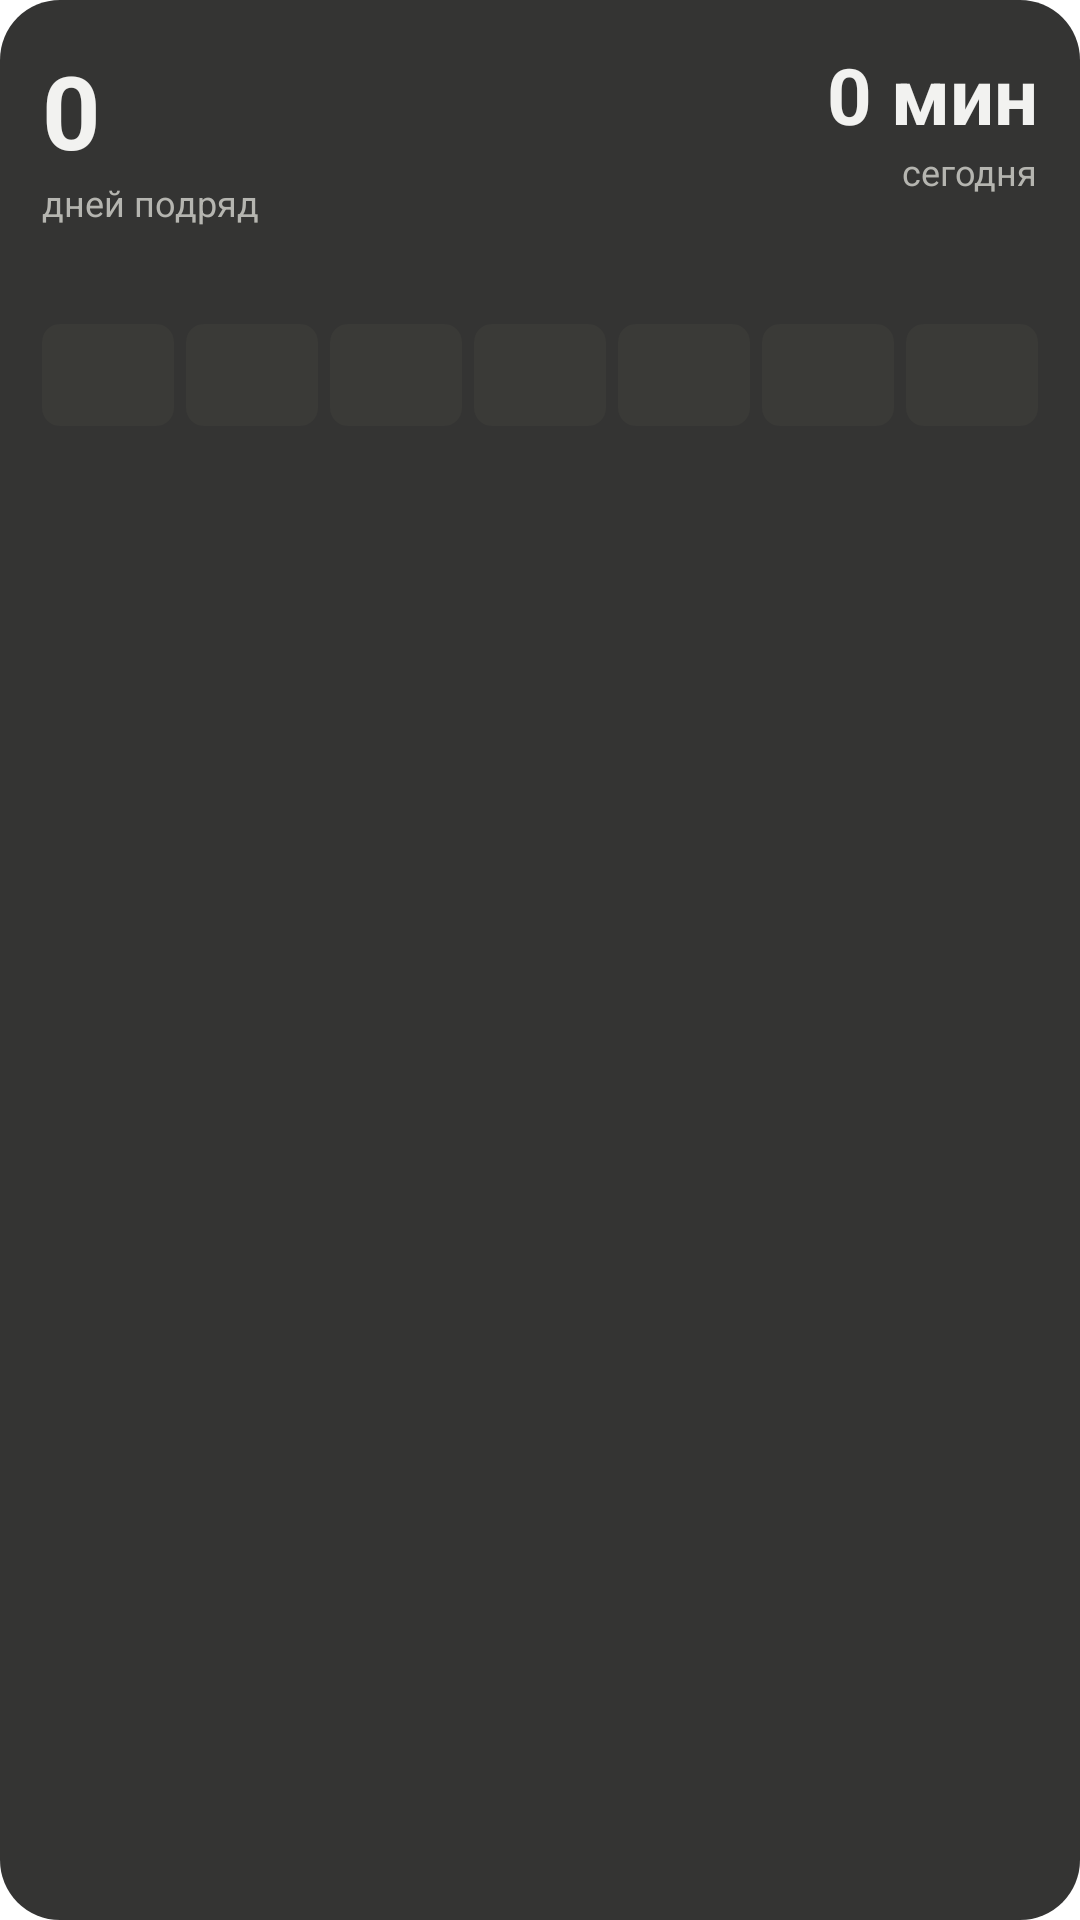

Reconstruct the res/layout file that produces this screen, plus the resources it refers to.
<!-- AndroidManifest.xml: application theme Theme.ReadingTracker -->
<!-- res/layout/widget_reading.xml -->
<?xml version="1.0" encoding="utf-8"?>
<LinearLayout xmlns:android="http://schemas.android.com/apk/res/android"
    android:id="@+id/wRoot"
    android:layout_width="match_parent"
    android:layout_height="match_parent"
    android:orientation="vertical"
    android:padding="14dp"
    android:background="@drawable/widget_bg">

    <LinearLayout
        android:layout_width="match_parent"
        android:layout_height="wrap_content"
        android:orientation="horizontal">

        <LinearLayout
            android:layout_width="0dp"
            android:layout_height="wrap_content"
            android:layout_weight="1"
            android:orientation="vertical">
            <TextView
                android:id="@+id/wStreak"
                android:layout_width="wrap_content"
                android:layout_height="wrap_content"
                android:text="0"
                android:textSize="34sp"
                android:textStyle="bold"
                android:textColor="#F2F2F0" />
            <TextView
                android:id="@+id/wStreakLabel"
                android:layout_width="wrap_content"
                android:layout_height="wrap_content"
                android:text="дней подряд"
                android:textSize="12sp"
                android:textColor="#B5B5B0" />
        </LinearLayout>

        <LinearLayout
            android:layout_width="0dp"
            android:layout_height="wrap_content"
            android:layout_weight="1"
            android:gravity="end"
            android:orientation="vertical">
            <TextView
                android:id="@+id/wToday"
                android:layout_width="wrap_content"
                android:layout_height="wrap_content"
                android:text="0 мин"
                android:textSize="26sp"
                android:textStyle="bold"
                android:textColor="#F2F2F0" />
            <TextView
                android:layout_width="wrap_content"
                android:layout_height="wrap_content"
                android:text="сегодня"
                android:textSize="12sp"
                android:textColor="#B5B5B0" />
        </LinearLayout>
    </LinearLayout>

    <TextView
        android:id="@+id/wRecord"
        android:layout_width="match_parent"
        android:layout_height="wrap_content"
        android:layout_marginTop="6dp"
        android:textSize="12sp"
        android:textColor="#86b6ef" />

    <LinearLayout
        android:layout_width="match_parent"
        android:layout_height="wrap_content"
        android:layout_marginTop="10dp"
        android:orientation="horizontal">
            <TextView
                android:id="@+id/wDay0"
                android:layout_width="0dp"
                android:layout_height="34dp"
                android:layout_weight="1"
                android:layout_marginEnd="4dp"
                android:gravity="center"
                android:textSize="11sp"
                android:textColor="#B5B5B0"
                android:background="@drawable/widget_cell_0" />
            <TextView
                android:id="@+id/wDay1"
                android:layout_width="0dp"
                android:layout_height="34dp"
                android:layout_weight="1"
                android:layout_marginEnd="4dp"
                android:gravity="center"
                android:textSize="11sp"
                android:textColor="#B5B5B0"
                android:background="@drawable/widget_cell_0" />
            <TextView
                android:id="@+id/wDay2"
                android:layout_width="0dp"
                android:layout_height="34dp"
                android:layout_weight="1"
                android:layout_marginEnd="4dp"
                android:gravity="center"
                android:textSize="11sp"
                android:textColor="#B5B5B0"
                android:background="@drawable/widget_cell_0" />
            <TextView
                android:id="@+id/wDay3"
                android:layout_width="0dp"
                android:layout_height="34dp"
                android:layout_weight="1"
                android:layout_marginEnd="4dp"
                android:gravity="center"
                android:textSize="11sp"
                android:textColor="#B5B5B0"
                android:background="@drawable/widget_cell_0" />
            <TextView
                android:id="@+id/wDay4"
                android:layout_width="0dp"
                android:layout_height="34dp"
                android:layout_weight="1"
                android:layout_marginEnd="4dp"
                android:gravity="center"
                android:textSize="11sp"
                android:textColor="#B5B5B0"
                android:background="@drawable/widget_cell_0" />
            <TextView
                android:id="@+id/wDay5"
                android:layout_width="0dp"
                android:layout_height="34dp"
                android:layout_weight="1"
                android:layout_marginEnd="4dp"
                android:gravity="center"
                android:textSize="11sp"
                android:textColor="#B5B5B0"
                android:background="@drawable/widget_cell_0" />
            <TextView
                android:id="@+id/wDay6"
                android:layout_width="0dp"
                android:layout_height="34dp"
                android:layout_weight="1"
                android:layout_marginEnd="0dp"
                android:gravity="center"
                android:textSize="11sp"
                android:textColor="#B5B5B0"
                android:background="@drawable/widget_cell_0" />
    </LinearLayout>

    <TextView
        android:id="@+id/wBook"
        android:layout_width="match_parent"
        android:layout_height="wrap_content"
        android:layout_marginTop="12dp"
        android:maxLines="2"
        android:ellipsize="end"
        android:textSize="14sp"
        android:textStyle="bold"
        android:textColor="#F2F2F0" />

    <TextView
        android:id="@+id/wBookMeta"
        android:layout_width="match_parent"
        android:layout_height="wrap_content"
        android:textSize="12sp"
        android:textColor="#B5B5B0" />

    <TextView
        android:id="@+id/wMonth"
        android:layout_width="match_parent"
        android:layout_height="wrap_content"
        android:layout_marginTop="10dp"
        android:textSize="13sp"
        android:textColor="#F2F2F0" />

    <TextView
        android:id="@+id/wYear"
        android:layout_width="match_parent"
        android:layout_height="wrap_content"
        android:layout_marginTop="2dp"
        android:textSize="13sp"
        android:textColor="#B5B5B0" />
</LinearLayout>
<!-- resources referenced by this layout -->
<resources>
  <!-- drawable widget_bg (drawable) -->
  <?xml version="1.0" encoding="utf-8"?>
  <shape xmlns:android="http://schemas.android.com/apk/res/android" android:shape="rectangle">
      <solid android:color="#E61E1E1D" />
      <corners android:radius="20dp" />
  </shape>
  <!-- drawable widget_cell_0 (drawable) -->
  <?xml version="1.0" encoding="utf-8"?>
  <shape xmlns:android="http://schemas.android.com/apk/res/android" android:shape="rectangle">
      <solid android:color="#3a3a37" />
      <corners android:radius="6dp" />
  </shape>
  <color name="rt_ink">#2C2C2A</color>
  <color name="rt_bg">#FFFFFF</color>
  <!-- drawable rt_tile_16 (drawable) -->
  <?xml version="1.0" encoding="utf-8"?>
  <shape xmlns:android="http://schemas.android.com/apk/res/android" android:shape="rectangle">
      <solid android:color="@color/rt_tile" />
      <stroke android:width="1dp" android:color="@color/rt_tile_stroke" />
      <corners android:radius="16dp" />
  </shape>
  <!-- drawable rt_tile_18 (drawable) -->
  <?xml version="1.0" encoding="utf-8"?>
  <shape xmlns:android="http://schemas.android.com/apk/res/android" android:shape="rectangle">
      <solid android:color="@color/rt_tile" />
      <stroke android:width="1dp" android:color="@color/rt_tile_stroke" />
      <corners android:radius="18dp" />
  </shape>
  <color name="rt_ink2">#5F5E5A</color>
  <color name="rt_ink3">#B4B2A9</color>
  <color name="rt_tile">#F6F5F1</color>
  <color name="rt_tile_stroke">#B4B2A9</color>
  <color name="rt_strong">#2C2C2A</color>
  <color name="rt_on_strong">#F4F2EC</color>
  <color name="rt_on_strong2">#D3D1C7</color>
  <color name="rt_ring_bg">#2C2C2A</color>
  <color name="rt_ring_stroke">#2C2C2A</color>
  <color name="rt_ring_fg">#F1EFE9</color>
  <color name="rt_ring_sub">#D3D1C7</color>
  <color name="rt_ring_track">#5F5E5A</color>
  <color name="rt_ring_prog">#ECEAE3</color>
  <color name="rt_ring_track2">#444441</color>
  <color name="rt_ring_prog2">#B4B2A9</color>
  <color name="rt_bar0">#D3D1C7</color>
  <color name="rt_bar1">#B4B2A9</color>
  <color name="rt_bar2">#888780</color>
  <color name="rt_bar3">#5F5E5A</color>
  <color name="rt_bar4">#2C2C2A</color>
  <color name="rt_bar_zero_text">#B4B2A9</color>
  <color name="rt_cover">#F6F5F1</color>
  <color name="rt_cover_stroke">#2C2C2A</color>
  <color name="rt_cover_hinge">#D3D1C7</color>
  <color name="rt_board">#EDEBE4</color>
  <color name="rt_pages">#F5F3EE</color>
  <color name="rt_page_line">#B4B2A9</color>
  <color name="rt_spine">#DCDAD2</color>
  <color name="rt_band">#F9F7F2</color>
  <color name="rt_band_stroke">#2C2C2A</color>
  <color name="rt_band_rule">#D3D1C7</color>
  <color name="rt_band_text">#2C2C2A</color>
  <color name="rt_band_fold">#D3D1C7</color>
  <color name="rt_band_shadow">#292C2C2A</color>
  <color name="rt_brick">#888780</color>
  <color name="rt_brick_today">#2C2C2A</color>
  <color name="rt_brick_empty">#B4B2A9</color>
  <color name="rt_book_d">#2C2C2A</color>
  <color name="rt_book_m">#5F5E5A</color>
  <color name="rt_book_l">#888780</color>
  <color name="rt_book_cap">#141413</color>
  <color name="rt_ghost">#9C9A92</color>
  <color name="rt_ghost_stripe">#D3D1C7</color>
  <color name="rt_shelf">#2C2C2A</color>
  <color name="rt_block_ghost">#888780</color>
  <color name="rt_block_ghost_big">#B4B2A9</color>
  <color name="rt_reader_stroke">#888780</color>
  <color name="rt_nav_line">#D3D1C7</color>
  <color name="rt_cover2">#B4B2A9</color>
  <color name="rt_cover3">#5F5E5A</color>
  <color name="rt_cover4">#888780</color>
  <color name="rt_accent">#2C2C2A</color>
  <color name="rt_screen_bg">#FFFFFF</color>
  <color name="rt_chart_grid">#E2E1DC</color>
  <color name="rt_heat0">#EBEAE6</color>
</resources>
